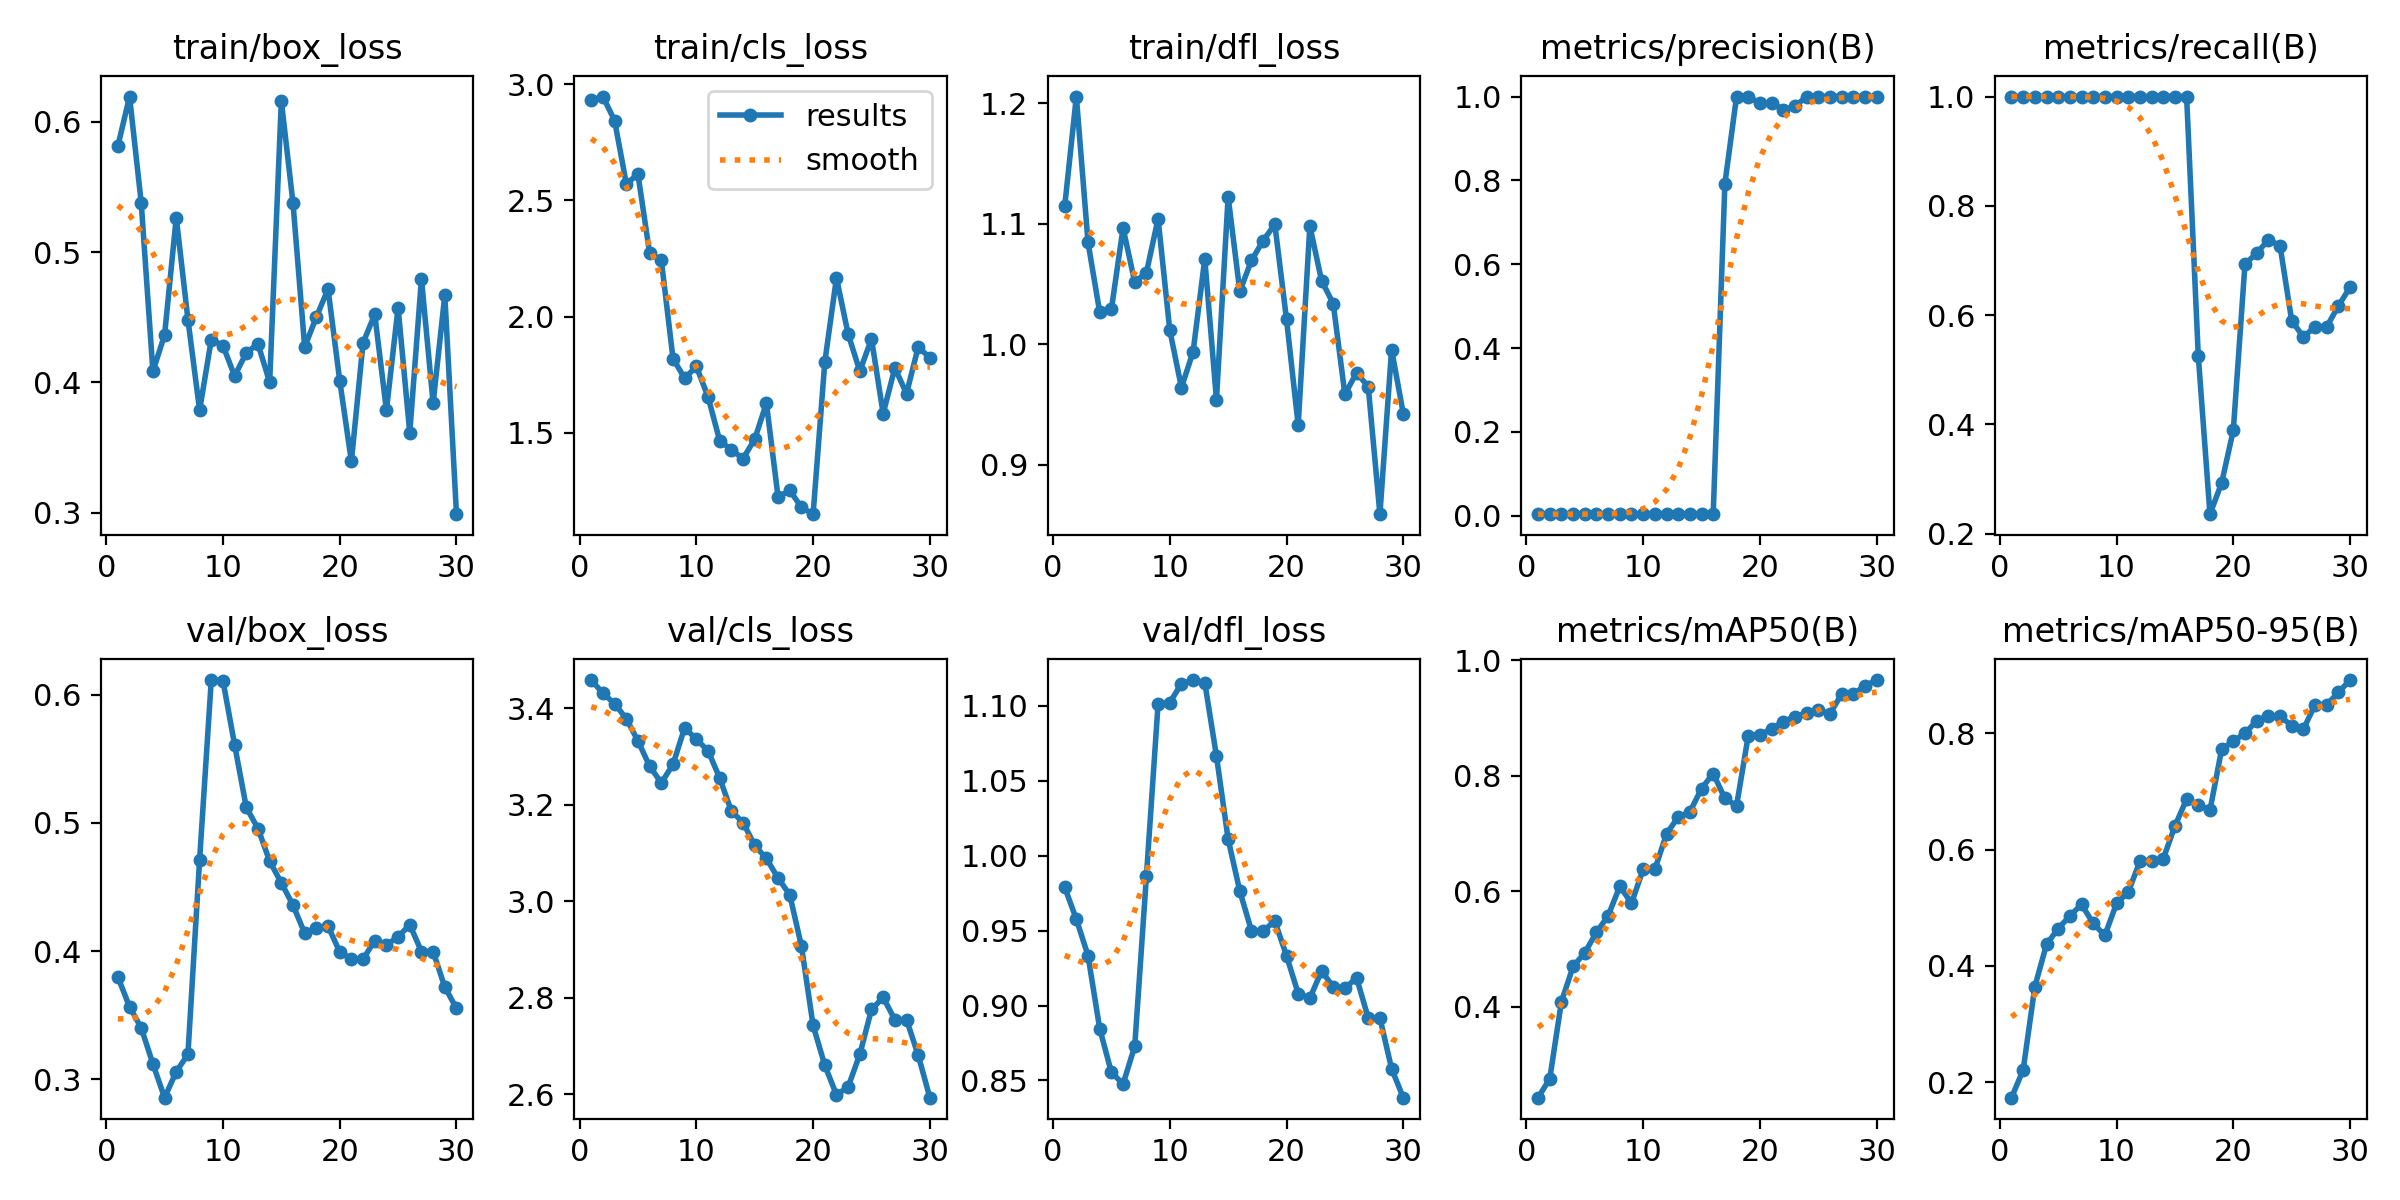

The file beside this chart, header and first rows:
epoch, time, train/box_loss, train/cls_loss, train/dfl_loss, metrics/precision(B), metrics/recall(B), metrics/mAP50(B), metrics/mAP50-95(B), val/box_loss, val/cls_loss, val/dfl_loss, lr/pg0, lr/pg1, lr/pg2
1, 28.42, 0.5815, 2.931, 1.114, 0.00399, 1, 0.2429, 0.1736, 0.3799, 3.458, 0.979, 1.667e-05, 1.667e-05, 1.667e-05
2, 53.91, 0.6194, 2.947, 1.206, 0.00393, 1, 0.2756, 0.2211, 0.3566, 3.431, 0.9576, 4.83597e-05, 4.83597e-05, 4.83597e-05
3, 74.11, 0.5379, 2.843, 1.085, 0.00386, 1, 0.409, 0.3644, 0.3402, 3.41, 0.9333, 7.78489e-05, 7.78489e-05, 7.78489e-05
4, 93.76, 0.4085, 2.572, 1.027, 0.00383, 1, 0.47, 0.4369, 0.3121, 3.378, 0.8846, 0.0001051, 0.0001051, 0.0001051
5, 114.2, 0.4365, 2.612, 1.029, 0.00384, 1, 0.4938, 0.4643, 0.2858, 3.332, 0.8555, 0.0001302, 0.0001302, 0.0001302
6, 136.4, 0.5266, 2.272, 1.097, 0.00387, 1, 0.5292, 0.4858, 0.306, 3.28, 0.8476, 0.0001531, 0.0001531, 0.0001531
7, 164.4, 0.4483, 2.243, 1.052, 0.0039, 1, 0.5577, 0.5058, 0.3196, 3.245, 0.8728, 0.0001738, 0.0001738, 0.0001738
8, 192.2, 0.3787, 1.82, 1.059, 0.00393, 1, 0.6088, 0.4729, 0.4713, 3.284, 0.9863, 0.0001923, 0.0001923, 0.0001923
9, 214.2, 0.4329, 1.735, 1.104, 0.00395, 1, 0.5797, 0.4526, 0.6114, 3.36, 1.101, 0.0002086, 0.0002086, 0.0002086
10, 236.5, 0.4283, 1.786, 1.012, 0.00396, 1, 0.6381, 0.5074, 0.6109, 3.335, 1.102, 0.0002227, 0.0002227, 0.0002227
11, 259.3, 0.4049, 1.655, 0.964, 0.00397, 1, 0.638, 0.5268, 0.5608, 3.312, 1.115, 0.0002345, 0.0002345, 0.0002345
12, 281.5, 0.4228, 1.466, 0.9938, 0.00397, 1, 0.6997, 0.5797, 0.5121, 3.255, 1.117, 0.0002442, 0.0002442, 0.0002442
13, 301.2, 0.4296, 1.427, 1.071, 0.00394, 1, 0.7288, 0.5807, 0.4956, 3.187, 1.116, 0.0002517, 0.0002517, 0.0002517
14, 325.1, 0.4002, 1.389, 0.9539, 0.00387, 1, 0.7376, 0.5842, 0.4702, 3.163, 1.066, 0.000257, 0.000257, 0.000257
15, 349.7, 0.616, 1.473, 1.123, 0.00385, 1, 0.778, 0.6405, 0.4532, 3.116, 1.011, 0.0002601, 0.0002601, 0.0002601
16, 372.2, 0.5376, 1.627, 1.044, 0.00384, 1, 0.8041, 0.6866, 0.4359, 3.089, 0.9764, 0.000261, 0.000261, 0.000261
17, 394.7, 0.4272, 1.223, 1.07, 0.7923, 0.5255, 0.7609, 0.6765, 0.4139, 3.048, 0.9499, 0.0002597, 0.0002597, 0.0002597
18, 415.7, 0.4503, 1.253, 1.086, 1, 0.2359, 0.7484, 0.6673, 0.4178, 3.013, 0.9499, 0.0002561, 0.0002561, 0.0002561
19, 436.2, 0.4717, 1.179, 1.1, 1, 0.293, 0.8694, 0.7724, 0.4194, 2.907, 0.9563, 0.0002504, 0.0002504, 0.0002504
20, 460.5, 0.4015, 1.15, 1.021, 0.9835, 0.3895, 0.8716, 0.7861, 0.3995, 2.743, 0.9333, 0.0002425, 0.0002425, 0.0002425
21, 484.9, 0.3395, 1.804, 0.9329, 0.9853, 0.6935, 0.8812, 0.7997, 0.394, 2.66, 0.908, 0.0002324, 0.0002324, 0.0002324
22, 507, 0.4304, 2.167, 1.098, 0.9689, 0.7133, 0.894, 0.8212, 0.3938, 2.599, 0.9049, 0.0002201, 0.0002201, 0.0002201
23, 526.3, 0.4523, 1.924, 1.053, 0.9765, 0.7377, 0.9027, 0.8303, 0.4083, 2.615, 0.923, 0.0002055, 0.0002055, 0.0002055
24, 546.7, 0.3787, 1.766, 1.034, 1, 0.7274, 0.9089, 0.8289, 0.4049, 2.683, 0.9125, 0.0001888, 0.0001888, 0.0001888
25, 566.2, 0.4575, 1.904, 0.9584, 1, 0.5898, 0.9135, 0.8129, 0.4111, 2.776, 0.9114, 0.0001699, 0.0001699, 0.0001699
26, 587.1, 0.3614, 1.583, 0.9764, 1, 0.5602, 0.9076, 0.8065, 0.4207, 2.801, 0.9185, 0.0001488, 0.0001488, 0.0001488
27, 609.1, 0.4796, 1.779, 0.9647, 1, 0.5788, 0.9418, 0.8489, 0.3997, 2.755, 0.8917, 0.0001255, 0.0001255, 0.0001255
28, 630, 0.384, 1.668, 0.8589, 1, 0.5788, 0.9418, 0.8489, 0.3997, 2.755, 0.8917, 9.99366e-05, 9.99366e-05, 9.99366e-05
29, 650.4, 0.4669, 1.869, 0.9957, 1, 0.6168, 0.956, 0.8701, 0.3721, 2.681, 0.8579, 7.22144e-05, 7.22144e-05, 7.22144e-05
30, 671.8, 0.2989, 1.823, 0.9424, 1, 0.6512, 0.966, 0.8913, 0.3554, 2.593, 0.8385, 4.22918e-05, 4.22918e-05, 4.22918e-05
